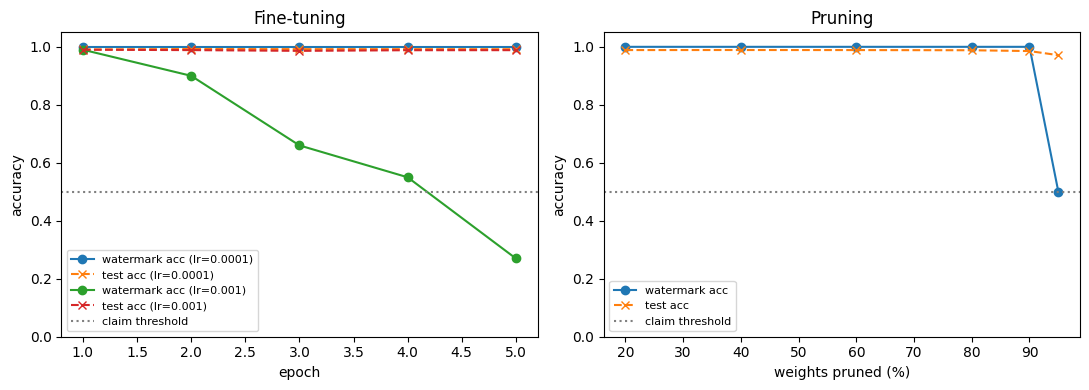

Data behind this chart, as committed beside it:
model, change, lr, epoch, amount, test_acc, watermark_acc, hash_matches_M0, ownership_claim_holds
M0 (original), original, , , , 0.9888, 1.00, True, True
fine-tune lr=0.0001 epoch=1, fine-tune, 0.0001, 1, , 0.9908, 1.00, False, True
fine-tune lr=0.0001 epoch=2, fine-tune, 0.0001, 2, , 0.9925, 1.00, False, True
fine-tune lr=0.0001 epoch=3, fine-tune, 0.0001, 3, , 0.9920, 1.00, False, True
fine-tune lr=0.0001 epoch=4, fine-tune, 0.0001, 4, , 0.9920, 1.00, False, True
fine-tune lr=0.0001 epoch=5, fine-tune, 0.0001, 5, , 0.9918, 1.00, False, True
fine-tune lr=0.001 epoch=1, fine-tune, 0.001, 1, , 0.9900, 0.99, False, True
fine-tune lr=0.001 epoch=2, fine-tune, 0.001, 2, , 0.9887, 0.90, False, True
fine-tune lr=0.001 epoch=3, fine-tune, 0.001, 3, , 0.9861, 0.66, False, True
fine-tune lr=0.001 epoch=4, fine-tune, 0.001, 4, , 0.9883, 0.55, False, True
fine-tune lr=0.001 epoch=5, fine-tune, 0.001, 5, , 0.9885, 0.27, False, False
prune 20%, prune, , , 0.2, 0.9888, 1.00, False, True
prune 40%, prune, , , 0.4, 0.9890, 1.00, False, True
prune 60%, prune, , , 0.6, 0.9888, 1.00, False, True
prune 80%, prune, , , 0.8, 0.9882, 1.00, False, True
prune 90%, prune, , , 0.9, 0.9854, 1.00, False, True
prune 95%, prune, , , 0.95, 0.9712, 0.50, False, True
independent seed=100, independent, , , , 0.9740, 0.11, False, False
independent seed=101, independent, , , , 0.9729, 0.14, False, False
independent seed=102, independent, , , , 0.9740, 0.13, False, False
